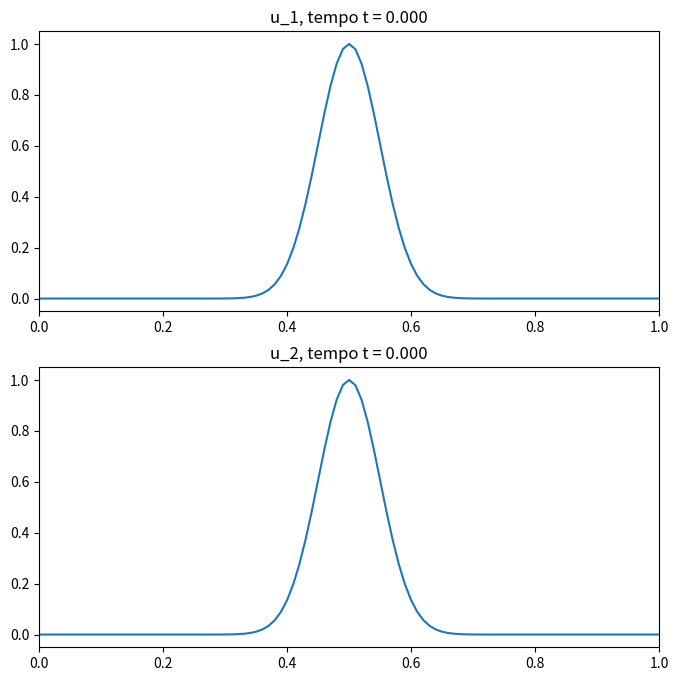
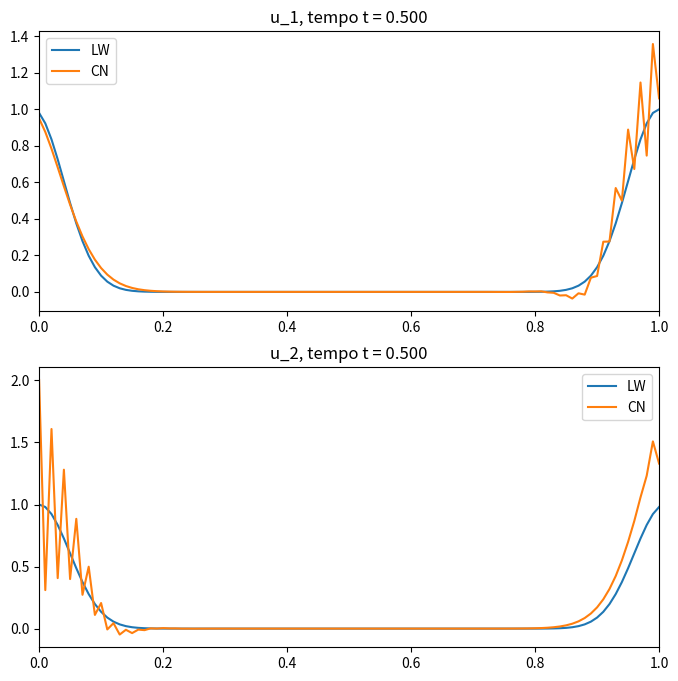

Write the Python code that produced these figures, in order.
#!/usr/bin/env python3
# -*- coding: utf-8 -*-
"""
Created on Thu Nov  3 14:44:11 2022

@author: cbarrios
"""

import numpy as np
import sys
import matplotlib.pyplot as plt

def f(x, t):
    """
    Função que avalia o termo fonte  na equção u_t + M(x)u_x = f(x, t)
    
    Parameters
    ----------
    x : np.array([])
        Pontos em que se avalia a função.
    t : float
        Tempo em que se avalia a função.

    Returns
    -------
    Array de tamano 2x1
    Valores da fonte na equção u_t + M(x)u_x = f(x, t)
    
    """
    return np.array([[0],[0]])

def Fronteira(u, tipo='periodicas', ezquerda = np.array([[0],[0]]), direita=np.array([[0],[0]])):
    """
    Parameters
    ----------
    u : np.array(shape=(2,:))
        Variable na qual se aplica a codição de fronteira
    tipo : String, optional 
        Pode ser 'periodicas' ou 'fixa'
        Tipo de fornteira. The default is 'periodicas'.
    ezquerda : np.array(shape=(2,1)), optional
        se tipo é fixa então debe dar o valor a impor como fronteira fixa do lado esquerdo. 
        The default is np.array([[0],[0]]).
    direita : TYPE, optional
        se tipo é fixa então debe dar o valor a impor como fronteira fixa do lado direito. 
        The default is np.array([[0],[0]]).
    """
    if tipo == 'periodicas':
        u[:, 0] = u[:, -2]
        u[:, -1] = u[:, 1]
    else:
        u[:, 0] = ezquerda
        u[:, -1] = direita
    
    return u
        
def CondicaoInicial(u, x):
    """
    Parameters
    ----------
    u : Variable na qual se aplica a codição inicial
    
    x : Variavel espacial

    Returns
    -------
    A condição inicial.
    """
    u[0, :] = np.exp(-(x - 0.5)**2/0.005)
    u[1, :] = np.exp(-(x - 0.5)**2/0.005)
    return u

M = np.array([[1,0],[0,-1]])
autovalores = np.linalg.eigvals(M)

for autovalor in autovalores:
   if 'complex' in str(type(autovalor)):
       sys.exit("La matriz tiene autovalores imaginarios")
       
       
cfl = 1
NumPontos = 101
x0 = 0 
x1 = 1
dx = (x1 - x0)/(NumPontos - 1)
x = np.linspace(x0 - dx, x1 + dx, NumPontos + 2)
t = 0
tf = 0.5
dt = dx * cfl/np.max(autovalores)
Nt = int(round(tf/dt))

u0 = np.zeros((2,NumPontos + 2))
u = u0.copy()
u0[:, 1:-1] = CondicaoInicial(u0[:, 1:-1], x[1:-1])

fig = plt.figure(figsize= (8,8))
ax = fig.add_subplot(2,1,1)
ax.plot(x[1:-1], u0[0,1:-1])
ax.set_title("u_1, tempo t = %.3f" %t)
ax.set_xlim(x0, x1)
ax1 = fig.add_subplot(2,1,2)
ax1.plot(x[1:-1], u0[1,1:-1])
ax1.set_title("u_2, tempo t = %.3f" %t)
ax1.set_xlim(x0, x1)

#Esquema de diferençãs finitas explicito Lax-Wendroff
for i in range(Nt):
    u[:, 1:-1] = (u0[:, 1:-1] - np.dot(M, dt/(2 * dx) * (u0[:, 2:] - u0[:, :-2])) + 
                  np.dot(M**2, dt**2/(2 * dx**2) * (u0[:, 2:] - 2 * u0[:, 1:-1] + u0[:, :-2])) +
                  dt/2 * (f(x[1:-1], t+dt) + f(x[1:-1], t)) -
                  np.dot(M, dt**2/(4 * dx) * (f(x[2:], t) - f(x[:-2], t))))
    
    
    u = Fronteira(u)
    u0 = np.copy(u)
    t += dt
    
u_LW = u.copy()


u0 = np.zeros((2,NumPontos + 2))
u0[:, 1:-1] = CondicaoInicial(u0[:, 1:-1], x[1:-1])

#Esquema de diferençãs finitas implicito Crank-Nicholson
t = 0
u = np.copy(u0)
u1 = u.copy()
u2 = u.copy()
u3 = u.copy()
p1 = u.copy()
p21 = u.copy()
p22 = u.copy()
p23 = u.copy()
mm = -M * dt/(4*dx)
cc = - mm

for i in range(Nt):
    
    p1[0] = 0
    p21[0] = 0
    p22[0] = 1
    p23[0] = 0
    
    for j in range(1, NumPontos + 1):
        denom = np.dot(mm, p1[:, j]) + 1.
        p1[:, j+1] = - np.dot(cc, 1/denom)
        dd = u1[:, j] + np.dot(mm , (u1[:, j+1] - u1[:, j-1]))
        p21[:, j+1] = (dd - np.dot(mm, p21[:, j]))/denom
        p22[:, j+1] = - np.dot(mm, p22[:, j])/denom 
        p23[:, j+1] = - np.dot(mm, p23[:, j])/denom
    
    u1[:, -1] = 0
    u2[:, -1] = 0
    u3[:, -1] = 1
    
    for j in range(NumPontos, -1, -1):
        u1[:, j] = p1[:, j+1]*u1[:, j+1] + p21[:, j+1]
        u2[:, j] = p1[:, j+1]*u2[:, j+1] + p22[:, j+1]
        u3[:, j] = p1[:, j+1]*u3[:, j+1] + p23[:, j+1]
        
    D = (1 - u2[:, -2])*(1 - u3[:, 1]) - u2[:, 1]*u3[:, -1]
    r = u1[:, -2]*(1- u3[:, 1]) + u1[:, 1]*u3[:, -2]
    r = r / D
    s = u1[:, -2]*u2[:, 1] + u1[:, 1]*(1 - u2[:, -2])
    s = s / D
    u = u1 + np.dot(r, u2) + np.dot(s, u3)
    
    t += dt
    u1 = u.copy()
    u2 = u.copy()
    u3 = u.copy()
    
u_CN = u.copy()
fig = plt.figure(figsize= (8,8))
ax = fig.add_subplot(2,1,1)
ax.plot(x[1:-1], u_LW[0,1:-1], label='LW')
ax.plot(x[1:-1], u_CN[0,1:-1], label='CN')
ax.set_title("u_1, tempo t = %.3f" %t)
ax.set_xlim(x0, x1)
ax.legend()
ax1 = fig.add_subplot(2,1,2)
ax1.plot(x[1:-1], u_LW[1,1:-1], label='LW')
ax1.plot(x[1:-1], u_CN[1,1:-1], label='CN')
ax1.set_title("u_2, tempo t = %.3f" %t)
ax1.set_xlim(x0, x1)
ax1.legend()